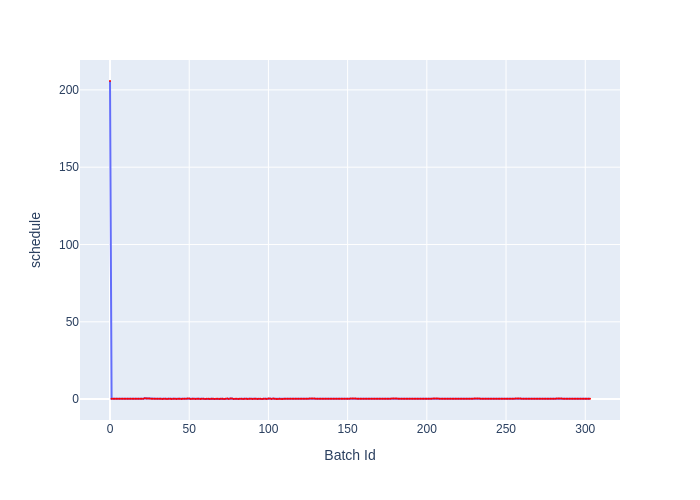

Source data for this figure (header and first rows):
Batch Id, schedule
0, 205.7
1, 0.1947
2, 0.1974
3, 0.1795
4, 0.1912
5, 0.1746
6, 0.1757
7, 0.1746
8, 0.1716
9, 0.1791
10, 0.1824
11, 0.1754
12, 0.177
13, 0.1716
14, 0.1756
15, 0.1755
16, 0.1734
17, 0.1861
18, 0.1729
19, 0.1912
20, 0.1988
21, 0.1786
22, 0.4729
23, 0.3607
24, 0.3804
25, 0.3683
26, 0.2337
27, 0.176
28, 0.1752
29, 0.1785
30, 0.1749
31, 0.1877
32, 0.1809
33, 0.07741
34, 0.217
35, 0.1747
36, 0.08402
37, 0.1732
38, 0.1992
39, 0.06932
40, 0.1713
41, 0.1812
42, 0.06534
43, 0.1729
44, 0.1715
45, 0.06801
46, 0.1818
47, 0.1729
48, 0.148
49, 0.3711
50, 0.3672
51, 0.1328
52, 0.2347
53, 0.2057
54, 0.07298
55, 0.1787
56, 0.1769
57, 0.07943
58, 0.1769
59, 0.1738
... 244 more rows
